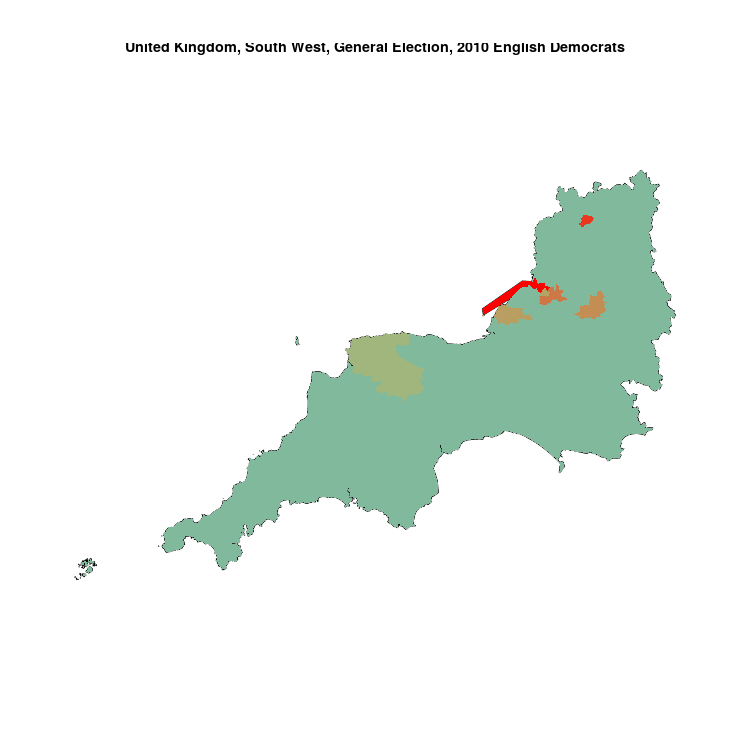

The table this chart was drawn from, first rows:
, N, English Democrats, sample
Bristol North West, 73469, 635, 0.008643
Gloucester, 79321, 564, 0.00711
Bristol South, 78579, 400, 0.00509
Kingswood, 66361, 333, 0.005018
Bristol East, 69448, 347, 0.004997
Chippenham, 72106, 307, 0.004258
Weston-Super-Mare, 78487, 275, 0.003504
Bristol West, 82728, 270, 0.003264
Devon North, 74508, 146, 0.00196
Bath, 66686, 0, 0
Bournemouth East, 71125, 0, 0
Bournemouth West, 71753, 0, 0
Bridgwater & Somerset West, 82180, 0, 0
Camborne & Redruth, 63975, 0, 0
Cheltenham, 78998, 0, 0
Christchurch, 68859, 0, 0
Cornwall North, 67940, 0, 0
Cornwall South East, 71373, 0, 0
Cotswolds, The, 76729, 0, 0
Devizes, 67379, 0, 0
Devon Central, 71203, 0, 0
Devon East, 73109, 0, 0
Devon South West, 70813, 0, 0
Devon West & Torridge, 77360, 0, 0
Dorset Mid & Poole North, 64660, 0, 0
Dorset North, 73741, 0, 0
Dorset South, 73360, 0, 0
Dorset West, 76869, 0, 0
Exeter, 77158, 0, 0
Filton & Bradley Stoke, 69003, 0, 0
Forest of Dean, 68419, 0, 0
Newton Abbot, 69319, 0, 0
Plymouth Moor View, 68062, 0, 0
Plymouth Sutton & Devonport, 72938, 0, 0
Poole, 72641, 0, 0
Salisbury, 67430, 0, 0
Somerset North, 77306, 0, 0
Somerset North East, 67881, 0, 0
Somerton & Frome, 81548, 0, 0
St Austell & Newquay, 75284, 0, 0
St Ives, 66944, 0, 0
Stroud, 78286, 0, 0
Swindon North, 78384, 0, 0
Swindon South, 72619, 0, 0
Taunton Deane, 82507, 0, 0
Tewkesbury, 76655, 0, 0
Thornbury & Yate, 64092, 0, 0
Tiverton & Honiton, 76808, 0, 0
Torbay, 76244, 0, 0
Totnes, 67962, 0, 0
Truro & Falmouth, 70598, 0, 0
Wells, 79432, 0, 0
Wiltshire North, 66315, 0, 0
Wiltshire South West, 71647, 0, 0
Yeovil, 82314, 0, 0
